Image classification data set "images" (tinydeltas/cmsc730-project on GitHub). Class labels (3): cut gesture, tap gesture, volume down gesture.

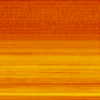
Label: cut gesture

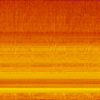
Label: volume down gesture

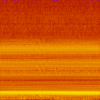
Label: tap gesture

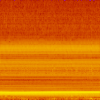
Label: tap gesture

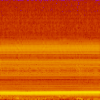
Label: tap gesture

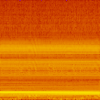
Label: tap gesture
